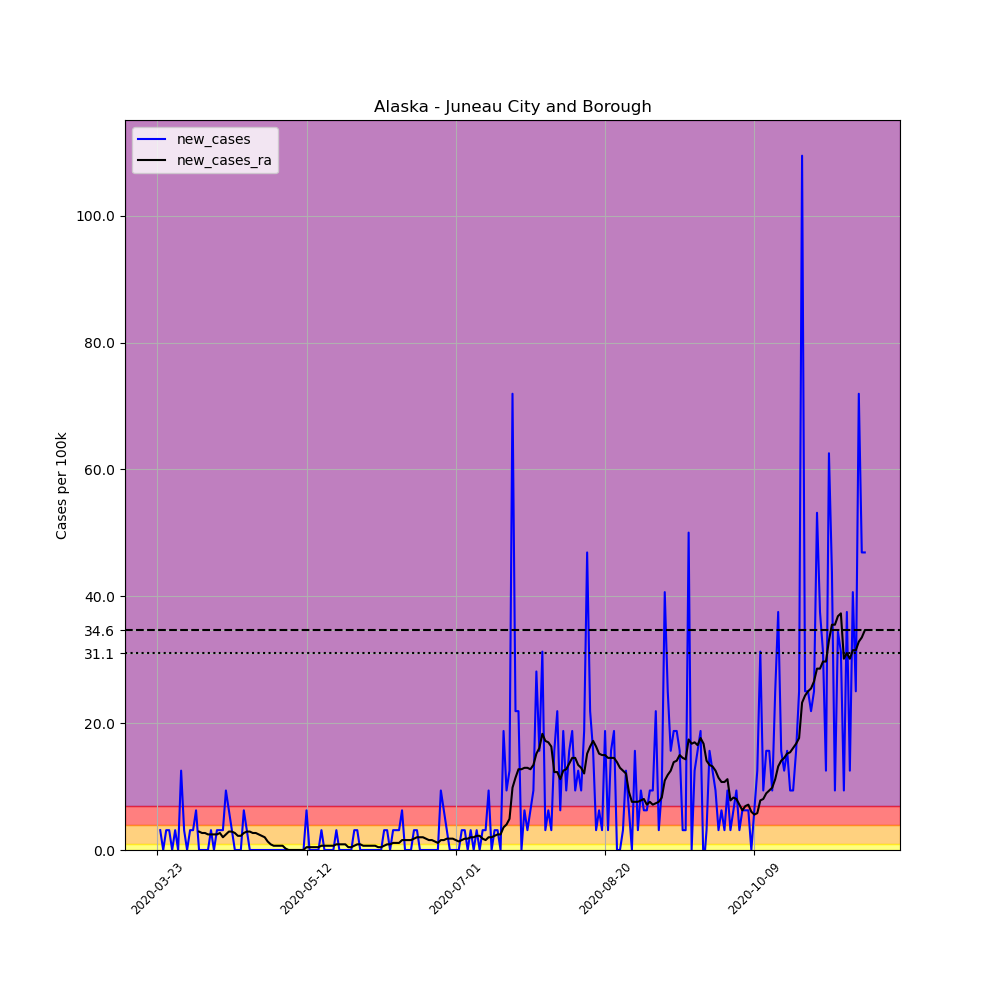

The file beside this chart, header and first rows:
, date, county, state, fips, cases, deaths, COUNTY, STNAME, CTYNAME, POPESTIMATE2019, per_100k, new_cases, new_cases_ra
274673, 2020-03-23, Juneau City and Borough, Alaska, 2110, 1, 0, 110, Alaska, Juneau City and Borough, 31974, 3.128, , 
274674, 2020-03-24, Juneau City and Borough, Alaska, 2110, 2, 0, 110, Alaska, Juneau City and Borough, 31974, 6.255, 3.128, 
274675, 2020-03-25, Juneau City and Borough, Alaska, 2110, 2, 0, 110, Alaska, Juneau City and Borough, 31974, 6.255, 0.0, 
274676, 2020-03-26, Juneau City and Borough, Alaska, 2110, 3, 0, 110, Alaska, Juneau City and Borough, 31974, 9.383, 3.128, 
274677, 2020-03-27, Juneau City and Borough, Alaska, 2110, 4, 0, 110, Alaska, Juneau City and Borough, 31974, 12.51, 3.128, 
274678, 2020-03-28, Juneau City and Borough, Alaska, 2110, 4, 0, 110, Alaska, Juneau City and Borough, 31974, 12.51, 0.0, 
274679, 2020-03-29, Juneau City and Borough, Alaska, 2110, 5, 0, 110, Alaska, Juneau City and Borough, 31974, 15.64, 3.128, 
274680, 2020-03-30, Juneau City and Borough, Alaska, 2110, 5, 0, 110, Alaska, Juneau City and Borough, 31974, 15.64, 0.0, 
274681, 2020-03-31, Juneau City and Borough, Alaska, 2110, 9, 0, 110, Alaska, Juneau City and Borough, 31974, 28.15, 12.51, 
274682, 2020-04-01, Juneau City and Borough, Alaska, 2110, 10, 0, 110, Alaska, Juneau City and Borough, 31974, 31.28, 3.128, 
274683, 2020-04-02, Juneau City and Borough, Alaska, 2110, 10, 0, 110, Alaska, Juneau City and Borough, 31974, 31.28, 0.0, 
274684, 2020-04-03, Juneau City and Borough, Alaska, 2110, 11, 0, 110, Alaska, Juneau City and Borough, 31974, 34.4, 3.128, 
274685, 2020-04-04, Juneau City and Borough, Alaska, 2110, 12, 0, 110, Alaska, Juneau City and Borough, 31974, 37.53, 3.128, 
274686, 2020-04-05, Juneau City and Borough, Alaska, 2110, 14, 0, 110, Alaska, Juneau City and Borough, 31974, 43.79, 6.255, 
274687, 2020-04-06, Juneau City and Borough, Alaska, 2110, 14, 0, 110, Alaska, Juneau City and Borough, 31974, 43.79, 0.0, 2.904
274688, 2020-04-07, Juneau City and Borough, Alaska, 2110, 14, 0, 110, Alaska, Juneau City and Borough, 31974, 43.79, 0.0, 2.681
274689, 2020-04-08, Juneau City and Borough, Alaska, 2110, 14, 0, 110, Alaska, Juneau City and Borough, 31974, 43.79, 0.0, 2.681
274690, 2020-04-09, Juneau City and Borough, Alaska, 2110, 14, 0, 110, Alaska, Juneau City and Borough, 31974, 43.79, 0.0, 2.457
274691, 2020-04-10, Juneau City and Borough, Alaska, 2110, 15, 0, 110, Alaska, Juneau City and Borough, 31974, 46.91, 3.128, 2.457
274692, 2020-04-11, Juneau City and Borough, Alaska, 2110, 15, 0, 110, Alaska, Juneau City and Borough, 31974, 46.91, 0.0, 2.457
274693, 2020-04-12, Juneau City and Borough, Alaska, 2110, 16, 0, 110, Alaska, Juneau City and Borough, 31974, 50.04, 3.128, 2.457
274694, 2020-04-13, Juneau City and Borough, Alaska, 2110, 17, 0, 110, Alaska, Juneau City and Borough, 31974, 53.17, 3.128, 2.681
274695, 2020-04-14, Juneau City and Borough, Alaska, 2110, 18, 0, 110, Alaska, Juneau City and Borough, 31974, 56.3, 3.128, 2.011
274696, 2020-04-15, Juneau City and Borough, Alaska, 2110, 21, 0, 110, Alaska, Juneau City and Borough, 31974, 65.68, 9.383, 2.457
274697, 2020-04-16, Juneau City and Borough, Alaska, 2110, 23, 0, 110, Alaska, Juneau City and Borough, 31974, 71.93, 6.255, 2.904
274698, 2020-04-17, Juneau City and Borough, Alaska, 2110, 24, 0, 110, Alaska, Juneau City and Borough, 31974, 75.06, 3.128, 2.904
274699, 2020-04-18, Juneau City and Borough, Alaska, 2110, 24, 0, 110, Alaska, Juneau City and Borough, 31974, 75.06, 0.0, 2.681
274700, 2020-04-19, Juneau City and Borough, Alaska, 2110, 24, 0, 110, Alaska, Juneau City and Borough, 31974, 75.06, 0.0, 2.234
274701, 2020-04-20, Juneau City and Borough, Alaska, 2110, 24, 0, 110, Alaska, Juneau City and Borough, 31974, 75.06, 0.0, 2.234
274702, 2020-04-21, Juneau City and Borough, Alaska, 2110, 26, 0, 110, Alaska, Juneau City and Borough, 31974, 81.32, 6.255, 2.681
274703, 2020-04-22, Juneau City and Borough, Alaska, 2110, 27, 0, 110, Alaska, Juneau City and Borough, 31974, 84.44, 3.128, 2.904
274704, 2020-04-23, Juneau City and Borough, Alaska, 2110, 27, 0, 110, Alaska, Juneau City and Borough, 31974, 84.44, 0.0, 2.904
274705, 2020-04-24, Juneau City and Borough, Alaska, 2110, 27, 0, 110, Alaska, Juneau City and Borough, 31974, 84.44, 0.0, 2.681
274706, 2020-04-25, Juneau City and Borough, Alaska, 2110, 27, 0, 110, Alaska, Juneau City and Borough, 31974, 84.44, 0.0, 2.681
274707, 2020-04-26, Juneau City and Borough, Alaska, 2110, 27, 0, 110, Alaska, Juneau City and Borough, 31974, 84.44, 0.0, 2.457
274708, 2020-04-27, Juneau City and Borough, Alaska, 2110, 27, 0, 110, Alaska, Juneau City and Borough, 31974, 84.44, 0.0, 2.234
274709, 2020-04-28, Juneau City and Borough, Alaska, 2110, 27, 0, 110, Alaska, Juneau City and Borough, 31974, 84.44, 0.0, 2.011
274710, 2020-04-29, Juneau City and Borough, Alaska, 2110, 27, 0, 110, Alaska, Juneau City and Borough, 31974, 84.44, 0.0, 1.34
274711, 2020-04-30, Juneau City and Borough, Alaska, 2110, 27, 0, 110, Alaska, Juneau City and Borough, 31974, 84.44, 0.0, 0.8936
274712, 2020-05-01, Juneau City and Borough, Alaska, 2110, 27, 0, 110, Alaska, Juneau City and Borough, 31974, 84.44, 0.0, 0.6702
274713, 2020-05-02, Juneau City and Borough, Alaska, 2110, 27, 0, 110, Alaska, Juneau City and Borough, 31974, 84.44, 0.0, 0.6702
274714, 2020-05-03, Juneau City and Borough, Alaska, 2110, 27, 0, 110, Alaska, Juneau City and Borough, 31974, 84.44, 0.0, 0.6702
274715, 2020-05-04, Juneau City and Borough, Alaska, 2110, 27, 0, 110, Alaska, Juneau City and Borough, 31974, 84.44, 0.0, 0.6702
274716, 2020-05-05, Juneau City and Borough, Alaska, 2110, 27, 0, 110, Alaska, Juneau City and Borough, 31974, 84.44, 0.0, 0.2234
274717, 2020-05-06, Juneau City and Borough, Alaska, 2110, 27, 0, 110, Alaska, Juneau City and Borough, 31974, 84.44, 0.0, 1.0150610510858574e-15
274718, 2020-05-07, Juneau City and Borough, Alaska, 2110, 27, 0, 110, Alaska, Juneau City and Borough, 31974, 84.44, 0.0, 1.0150610510858574e-15
274719, 2020-05-08, Juneau City and Borough, Alaska, 2110, 27, 0, 110, Alaska, Juneau City and Borough, 31974, 84.44, 0.0, 1.0150610510858574e-15
274720, 2020-05-09, Juneau City and Borough, Alaska, 2110, 27, 0, 110, Alaska, Juneau City and Borough, 31974, 84.44, 0.0, 1.0150610510858574e-15
274721, 2020-05-10, Juneau City and Borough, Alaska, 2110, 27, 0, 110, Alaska, Juneau City and Borough, 31974, 84.44, 0.0, 1.0150610510858574e-15
274722, 2020-05-11, Juneau City and Borough, Alaska, 2110, 27, 0, 110, Alaska, Juneau City and Borough, 31974, 84.44, 0.0, 1.0150610510858574e-15
274723, 2020-05-12, Juneau City and Borough, Alaska, 2110, 29, 0, 110, Alaska, Juneau City and Borough, 31974, 90.7, 6.255, 0.4468
274724, 2020-05-13, Juneau City and Borough, Alaska, 2110, 29, 0, 110, Alaska, Juneau City and Borough, 31974, 90.7, 0.0, 0.4468
274725, 2020-05-14, Juneau City and Borough, Alaska, 2110, 29, 0, 110, Alaska, Juneau City and Borough, 31974, 90.7, 0.0, 0.4468
274726, 2020-05-15, Juneau City and Borough, Alaska, 2110, 29, 0, 110, Alaska, Juneau City and Borough, 31974, 90.7, 0.0, 0.4468
274727, 2020-05-16, Juneau City and Borough, Alaska, 2110, 29, 0, 110, Alaska, Juneau City and Borough, 31974, 90.7, 0.0, 0.4468
274728, 2020-05-17, Juneau City and Borough, Alaska, 2110, 30, 0, 110, Alaska, Juneau City and Borough, 31974, 93.83, 3.128, 0.6702
274729, 2020-05-18, Juneau City and Borough, Alaska, 2110, 30, 0, 110, Alaska, Juneau City and Borough, 31974, 93.83, 0.0, 0.6702
274730, 2020-05-19, Juneau City and Borough, Alaska, 2110, 30, 0, 110, Alaska, Juneau City and Borough, 31974, 93.83, 0.0, 0.6702
274731, 2020-05-20, Juneau City and Borough, Alaska, 2110, 30, 0, 110, Alaska, Juneau City and Borough, 31974, 93.83, 0.0, 0.6702
274732, 2020-05-21, Juneau City and Borough, Alaska, 2110, 30, 0, 110, Alaska, Juneau City and Borough, 31974, 93.83, 0.0, 0.6702
... 178 more rows
